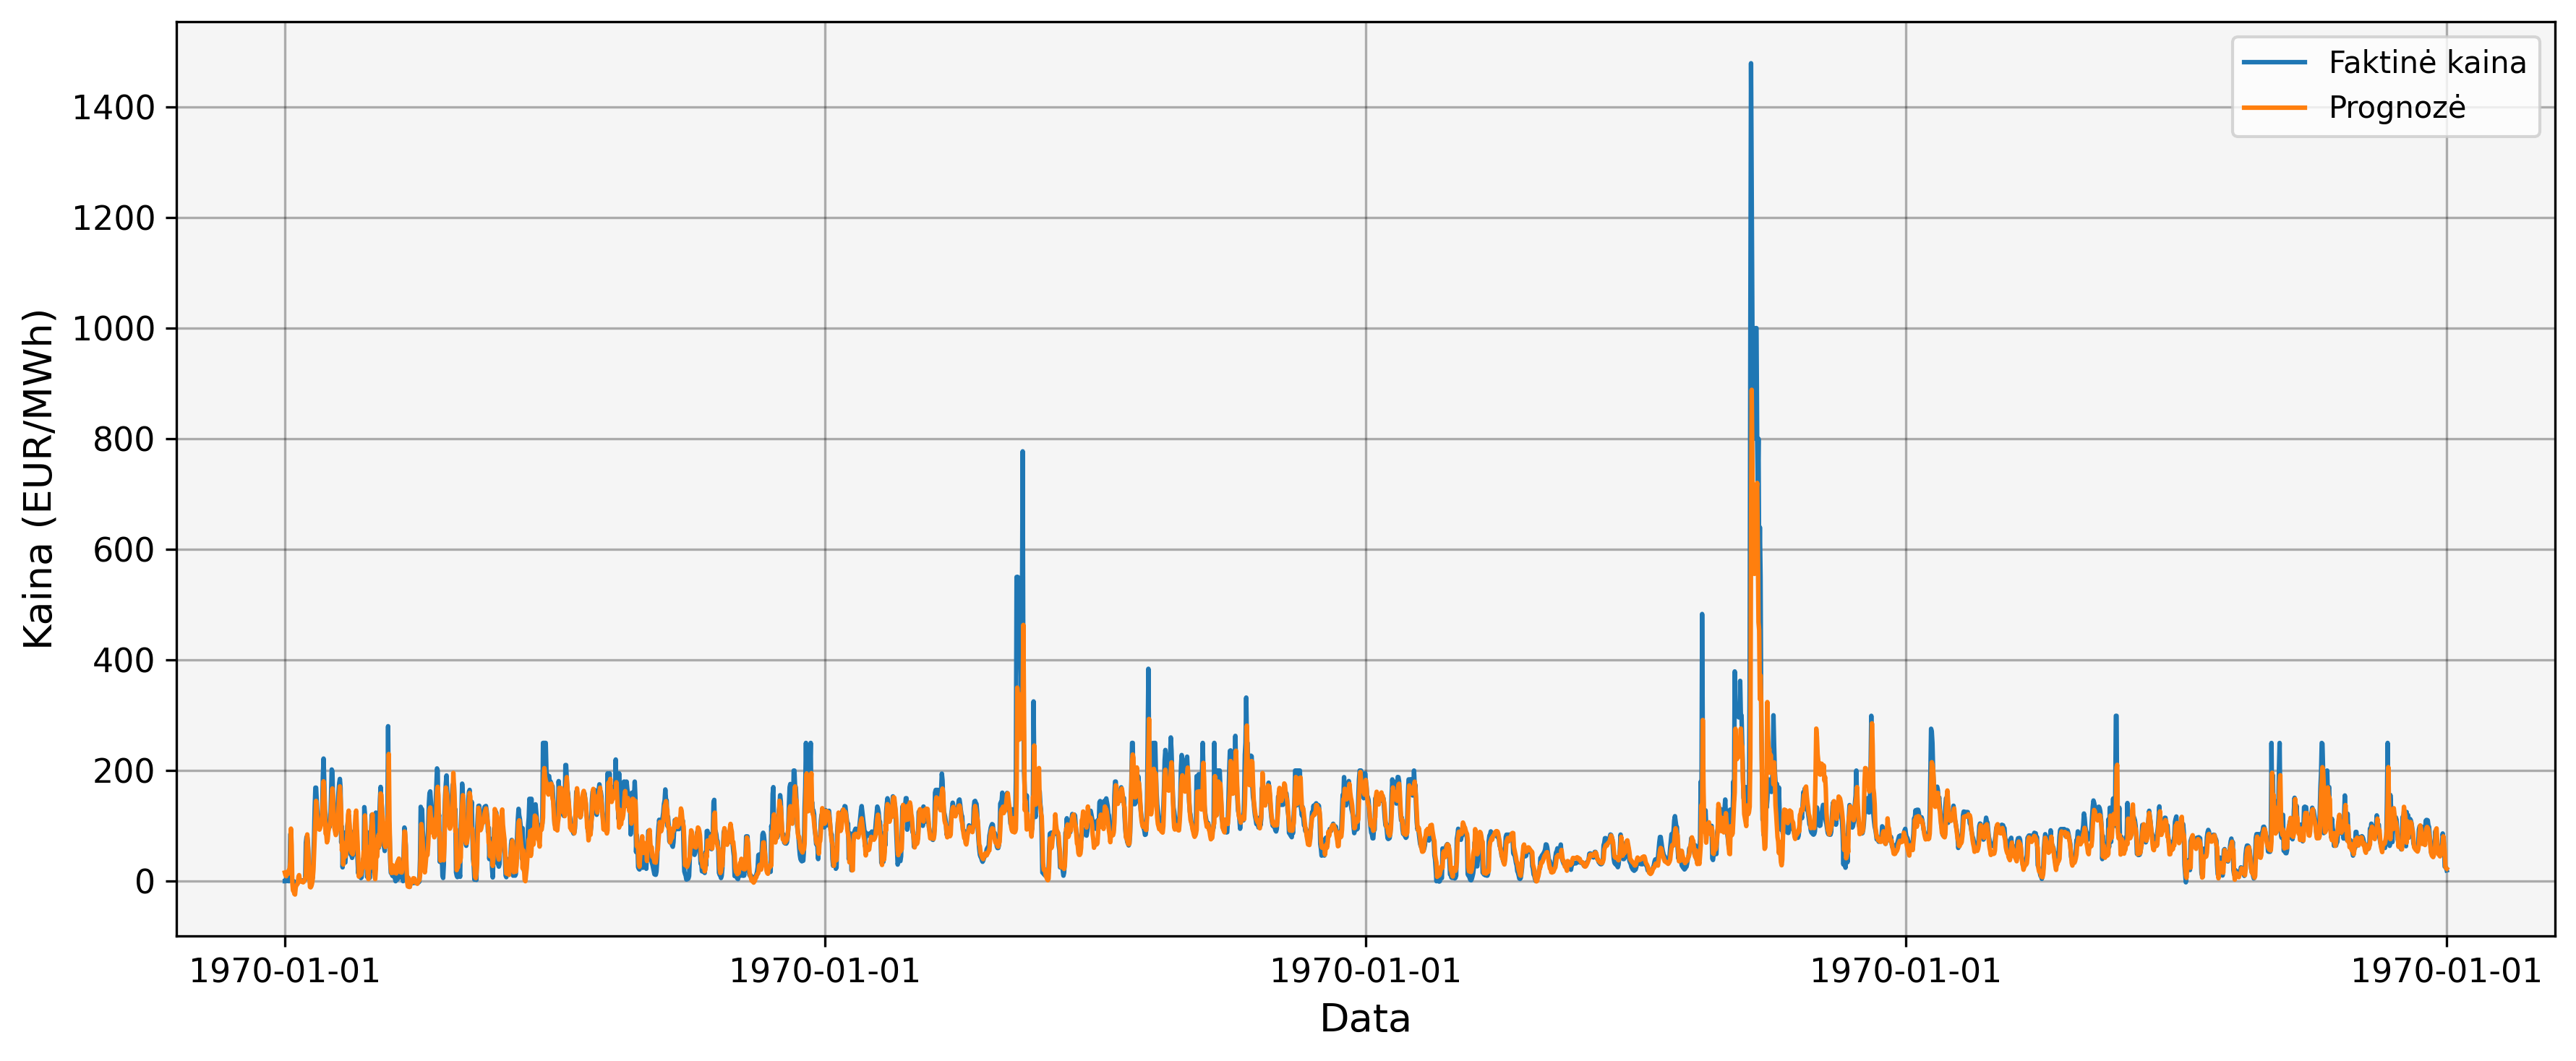

The file beside this chart, header and first rows:
date, actual, predicted
0, 0.0, 15.62
1, -0.01, 10.87
2, 5.95, 8.969
3, 0.22, 13.35
4, 1.0, 14.43
5, 6.4, 13.55
6, 0.0, 20.06
7, 9.79, 19.94
8, 85.02, 35.37
9, 85.0, 95.03
10, 8.11, 65.38
11, -0.01, -1.4
12, 0.0, -16.67
13, -0.01, -16.41
14, -1.68, -22.85
15, -1.99, -24.11
16, -2.04, -11.35
17, -2.07, -7.636
18, -2.05, -6.045
19, -1.8, -4.566
20, -1.1, 7.507
21, -0.02, 10.99
22, 0.51, 2.631
23, 1.31, 0.7697
24, 1.36, -0.7954
25, 1.3, -1.065
26, 1.32, -1.263
27, 1.35, -2.107
28, 1.64, -0.8166
29, 2.5, 2.341
30, 3.33, 5.012
31, 70.03, 9.088
32, 80.06, 66.63
33, 80.05, 84.52
34, 70.08, 63.93
35, 33.08, 43.31
36, 6.05, 16.26
37, 4.99, -10.48
38, 4.73, -11.17
39, 3.76, -9.016
40, 3.9, -4.63
41, 6.08, 3.795
42, 40.01, 18.8
43, 79.05, 48.87
44, 132.4, 82.65
45, 169.2, 110.8
46, 169.1, 145.2
47, 143.3, 127.7
48, 118.1, 107.8
49, 105.4, 96.96
50, 105, 94.31
51, 105, 93.18
52, 105, 96.57
53, 107.3, 101.2
54, 110.3, 107.8
55, 129.3, 119.8
56, 189.2, 145.7
57, 221.7, 180.6
58, 180.1, 161.3
59, 129.6, 121.6
... 3,123 more rows
